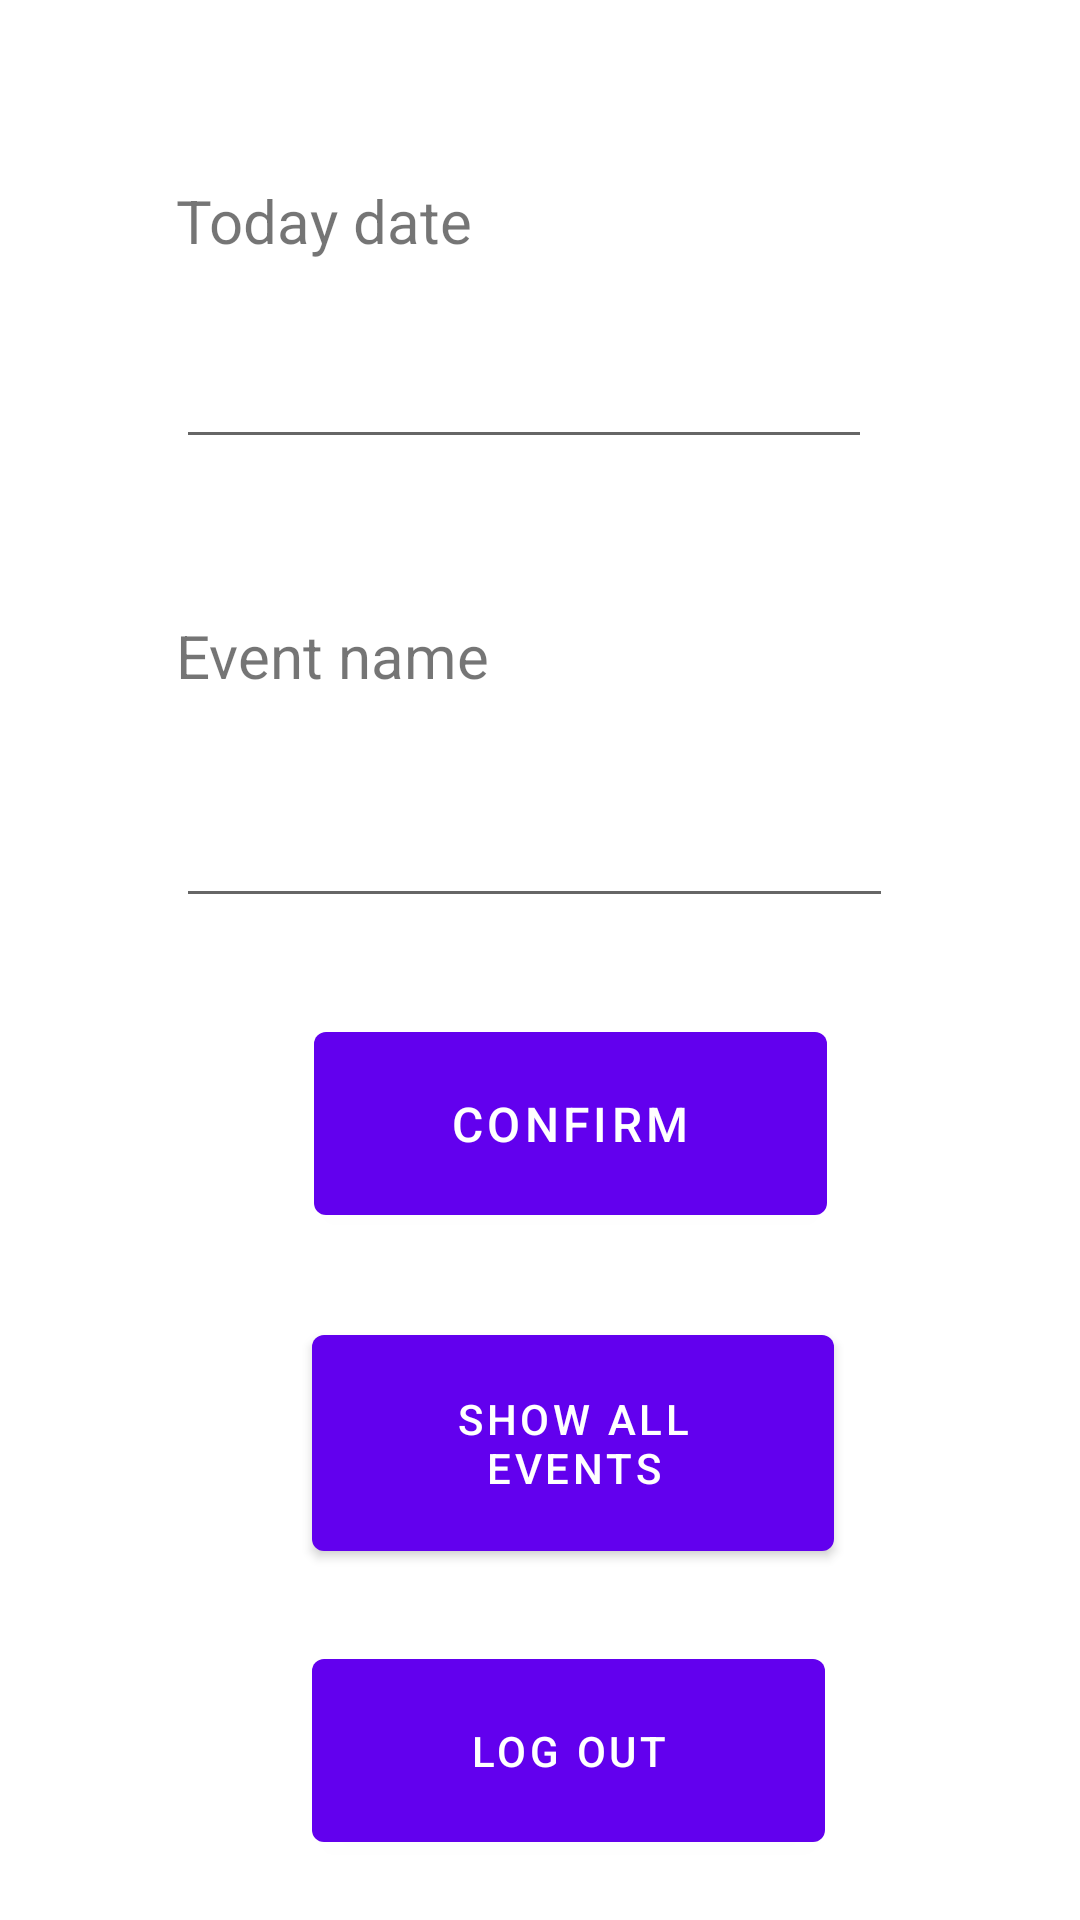

Reconstruct the res/layout file that produces this screen, plus the resources it refers to.
<!-- AndroidManifest.xml: application theme Theme.RatTaggingApplication -->
<!-- res/layout/events_view.xml -->
<?xml version="1.0" encoding="utf-8"?>
<androidx.constraintlayout.widget.ConstraintLayout xmlns:android="http://schemas.android.com/apk/res/android"
    xmlns:app="http://schemas.android.com/apk/res-auto"
    xmlns:tools="http://schemas.android.com/tools"
    android:layout_width="match_parent"
    android:layout_height="match_parent"
    android:id="@+id/EventsView"
    tools:context=".EventsView">

    <TextView
        android:id="@+id/eventname_text"
        android:layout_width="125dp"
        android:layout_height="36dp"
        android:layout_marginTop="52dp"
        android:text="@string/event_name"
        android:textSize="20sp"
        app:layout_constraintEnd_toEndOf="@+id/date"
        app:layout_constraintHorizontal_bias="0.0"
        app:layout_constraintStart_toStartOf="@+id/date"
        app:layout_constraintTop_toBottomOf="@+id/date" />

    <EditText
        android:id="@+id/date"
        android:layout_width="232dp"
        android:layout_height="57dp"
        android:ems="10"
        android:inputType="date"
        app:layout_constraintEnd_toEndOf="@+id/date_text"
        app:layout_constraintHorizontal_bias="0.0"
        app:layout_constraintStart_toStartOf="@+id/date_text"
        app:layout_constraintTop_toBottomOf="@+id/date_text" />

    <EditText
        android:id="@+id/eventname"
        android:layout_width="239dp"
        android:layout_height="53dp"
        android:layout_marginTop="12dp"
        android:ems="10"
        android:inputType="textPersonName"
        app:layout_constraintEnd_toEndOf="@+id/eventname_text"
        app:layout_constraintHorizontal_bias="0.0"
        app:layout_constraintStart_toStartOf="@+id/eventname_text"
        app:layout_constraintTop_toBottomOf="@+id/eventname_text" />

    <Button
        android:id="@+id/confirm_event_button"
        android:layout_width="171dp"
        android:layout_height="73dp"
        android:layout_marginTop="32dp"
        android:text="confirm"
        android:textSize="16sp"
        app:layout_constraintEnd_toEndOf="@+id/eventname"
        app:layout_constraintHorizontal_bias="0.676"
        app:layout_constraintStart_toStartOf="@+id/eventname"
        app:layout_constraintTop_toBottomOf="@+id/eventname" />

    <TextView
        android:id="@+id/date_text"
        android:layout_width="125dp"
        android:layout_height="36dp"
        android:layout_marginTop="60dp"
        android:text="Today date"
        android:textSize="20sp"
        app:layout_constraintEnd_toEndOf="parent"
        app:layout_constraintHorizontal_bias="0.25"
        app:layout_constraintStart_toStartOf="parent"
        app:layout_constraintTop_toTopOf="parent" />

    <Button
        android:id="@+id/show_events_button"
        android:layout_width="174dp"
        android:layout_height="84dp"
        android:layout_marginTop="28dp"
        android:text="Show all events"
        app:layout_constraintEnd_toEndOf="@+id/confirm_event_button"
        app:layout_constraintHorizontal_bias="0.333"
        app:layout_constraintStart_toStartOf="@+id/confirm_event_button"
        app:layout_constraintTop_toBottomOf="@+id/confirm_event_button" />

    <Button
        android:id="@+id/log_out_button"
        android:layout_width="171dp"
        android:layout_height="73dp"
        android:layout_marginTop="24dp"
        android:text="log out"
        app:layout_constraintEnd_toEndOf="@+id/show_events_button"
        app:layout_constraintHorizontal_bias="0.0"
        app:layout_constraintStart_toStartOf="@+id/show_events_button"
        app:layout_constraintTop_toBottomOf="@+id/show_events_button" />

    <Button
        android:id="@+id/add_rats_button"
        android:layout_width="171dp"
        android:layout_height="73dp"
        android:layout_marginTop="36dp"
        android:text="Add rats"
        app:layout_constraintBottom_toBottomOf="parent"
        app:layout_constraintEnd_toEndOf="@+id/log_out_button"
        app:layout_constraintHorizontal_bias="0.0"
        app:layout_constraintStart_toStartOf="@+id/log_out_button"
        app:layout_constraintTop_toBottomOf="@+id/log_out_button"
        app:layout_constraintVertical_bias="0.0" />
</androidx.constraintlayout.widget.ConstraintLayout>
<!-- resources referenced by this layout -->
<resources>
  <string name="event_name">Event name</string>
  <style name="Theme.RatTaggingApplication" parent="Theme.MaterialComponents.DayNight.DarkActionBar">
          
          <item name="colorPrimary">@color/purple_500</item>
          <item name="colorPrimaryVariant">@color/purple_700</item>
          <item name="colorOnPrimary">@color/white</item>
          
          <item name="colorSecondary">@color/teal_200</item>
          <item name="colorSecondaryVariant">@color/teal_700</item>
          <item name="colorOnSecondary">@color/black</item>
          
          <item name="android:statusBarColor" tools:targetApi="l">?attr/colorPrimaryVariant</item>
          
      </style>
  <!-- not gathered from this repository: default colours our renderer supplied (Android Studio template values) -->
  <color name="purple_500">#FF6200EE</color>
  <color name="purple_700">#FF3700B3</color>
  <color name="teal_200">#FF03DAC5</color>
  <color name="teal_700">#FF018786</color>
  <color name="black">#FF000000</color>
  <color name="white">#FFFFFFFF</color>
</resources>
